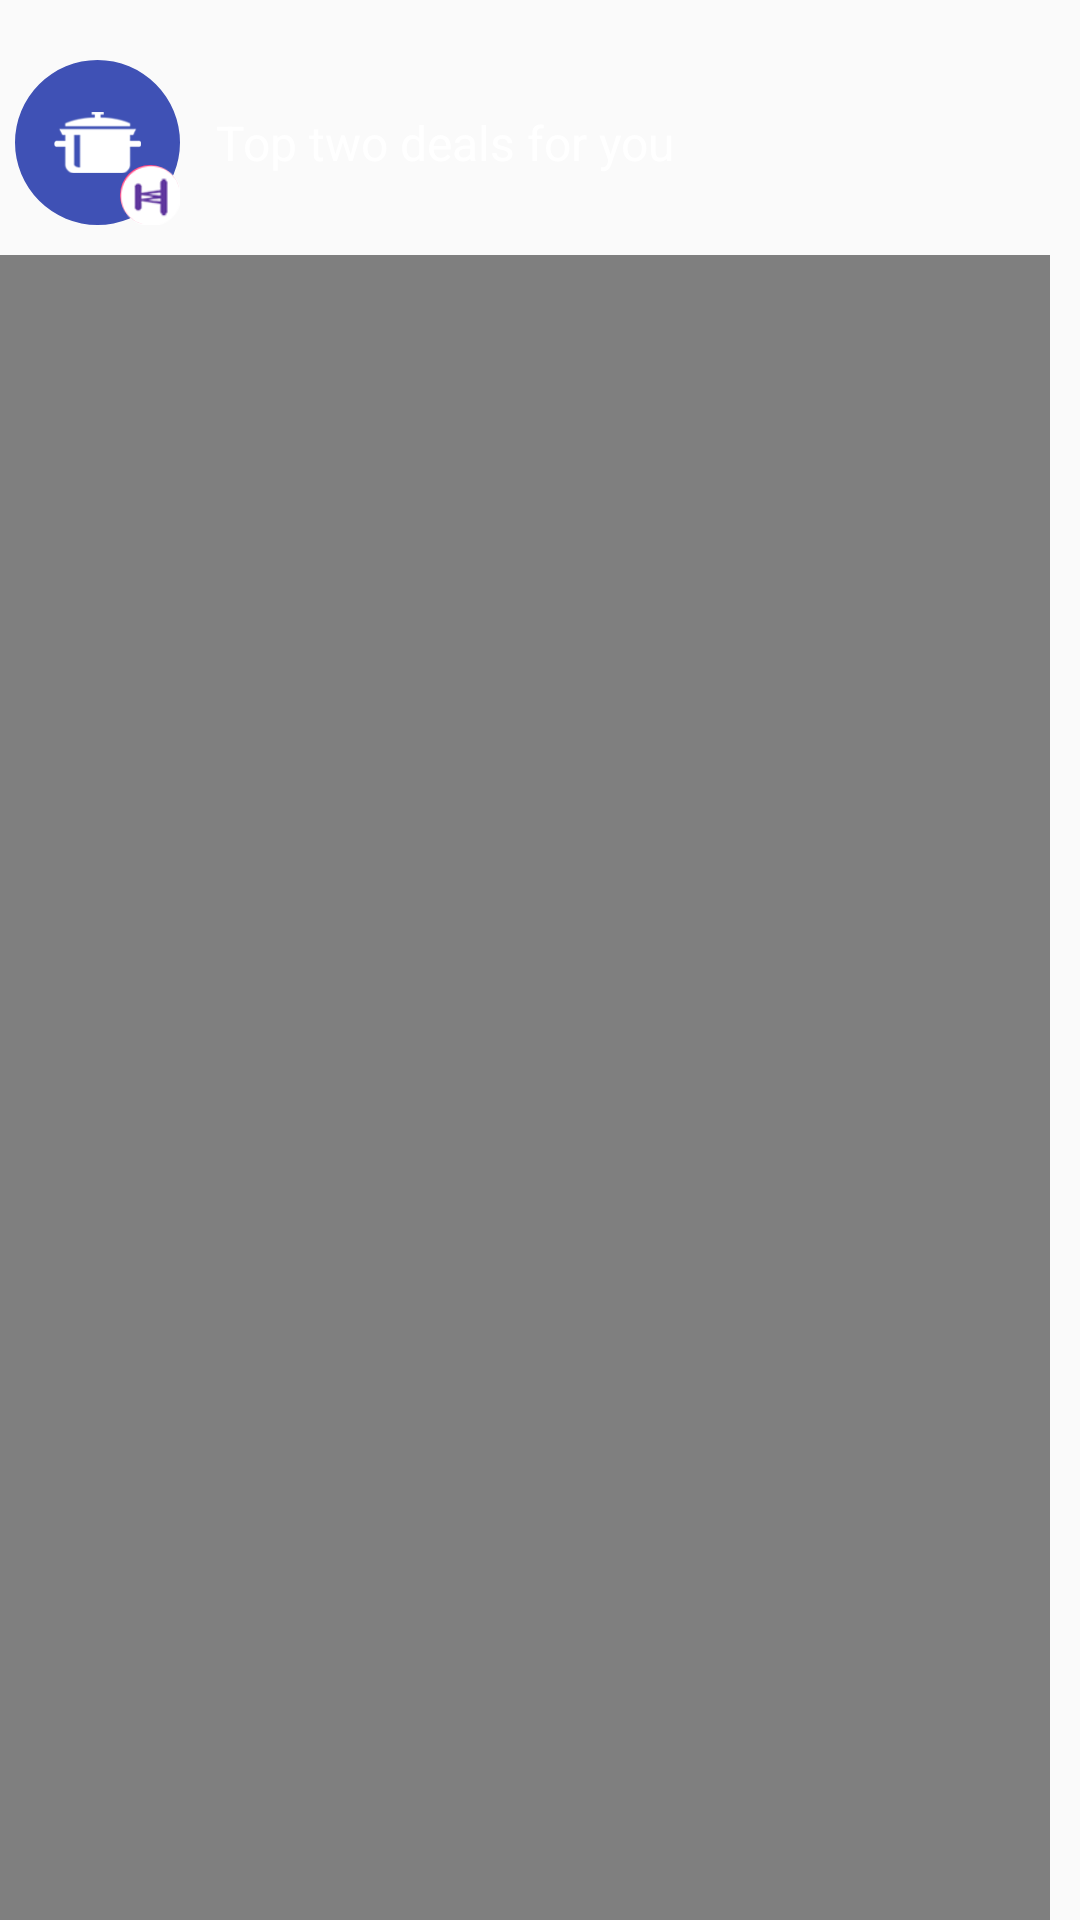

Reconstruct the res/layout file that produces this screen, plus the resources it refers to.
<!-- AndroidManifest.xml: application theme AppTheme -->
<!-- res/layout/shopping_wizard_webview_dialog.xml -->
<?xml version="1.0" encoding="utf-8"?>
<LinearLayout xmlns:android="http://schemas.android.com/apk/res/android"
    android:layout_width="match_parent"
    android:layout_height="match_parent"
    android:gravity="top"
    android:orientation="vertical"
    android:paddingRight="10dp">

    <LinearLayout
        android:layout_width="match_parent"
        android:layout_height="wrap_content"
        android:layout_marginLeft="@dimen/chathead_left_padding"
        android:orientation="horizontal"
        android:gravity="center_vertical"
        android:layout_marginTop="@dimen/chathead_margin_top">

        <RelativeLayout
            android:id="@+id/webview_chathead"
            android:layout_width="@dimen/chathead_height"
            android:layout_height="@dimen/chathead_height"
            android:layout_alignParentLeft="true"
            android:layout_alignParentTop="true"
            >

            <ImageView
                android:id="@+id/chathead_img"
                android:layout_width="@dimen/chathead_height"
                android:layout_height="@dimen/chathead_height"
                android:layout_centerInParent="true"
                android:background="@drawable/shopping_wizard_mat_circle_blue"
                android:padding="13dp"
                android:src="@drawable/shopping_wizard_icon" />

            <ImageView
                android:layout_width="20dp"
                android:layout_height="20dp"
                android:layout_alignParentBottom="true"
                android:layout_alignParentRight="true"
                android:background="@drawable/shopping_wizard_mat_circle_camera"
                android:src="@drawable/shopping_wizard_helpchat_icon" />

        </RelativeLayout>
        <TextView
            android:layout_width="wrap_content"
            android:layout_height="wrap_content"
            android:layout_marginLeft="12dp"
            android:id="@+id/webview_title_text"
            android:textColor="@color/white"
            android:textSize="16sp"
            android:text="Top two deals for you"/>
    </LinearLayout>

    <LinearLayout
        android:id="@+id/web_view_container"
        android:layout_width="match_parent"
        android:layout_height="4000dp"
        android:layout_marginTop="10dp">


        <im.delight.android.webview.AdvancedWebView
            android:id="@+id/web_view"
            android:layout_width="match_parent"
            android:layout_height="match_parent" />
    </LinearLayout>


</LinearLayout>
<!-- resources referenced by this layout -->
<resources>
  <color name="white">#ffffff</color>
  <dimen name="chathead_height">55dp</dimen>
  <dimen name="chathead_left_padding">5dp</dimen>
  <dimen name="chathead_margin_top">20dp</dimen>
  <!-- drawable shopping_wizard_helpchat_icon: png bitmap (drawable, 1961 bytes) -->
  <!-- drawable shopping_wizard_icon: png bitmap (drawable, 1299 bytes) -->
  <!-- drawable shopping_wizard_mat_circle_blue (drawable) -->
  <shape xmlns:android="http://schemas.android.com/apk/res/android"
      android:innerRadius="0dp"
      android:shape="ring"
      android:thicknessRatio="2.0"
      android:useLevel="false">
      <solid android:color="@color/colorPrimary" />
      
  
  </shape>
  <!-- drawable shopping_wizard_mat_circle_camera (drawable) -->
  <shape xmlns:android="http://schemas.android.com/apk/res/android"
      android:innerRadius="0dp"
      android:shape="ring"
      android:thicknessRatio="2.0"
      android:useLevel="false">
      <solid android:color="@color/theme_default_primary" />
  
  </shape>
  <style name="AppTheme" parent="Theme.AppCompat.Light.DarkActionBar">
          
          <item name="colorPrimary">@color/colorPrimary</item>
          <item name="colorPrimaryDark">@color/colorPrimaryDark</item>
          <item name="colorAccent">@color/colorAccent</item>
      </style>
  <color name="colorPrimary">#3F51B5</color>
  <color name="theme_default_primary">#FF4081</color>
  <color name="colorPrimaryDark">#303F9F</color>
  <color name="colorAccent">#FF4081</color>
</resources>
